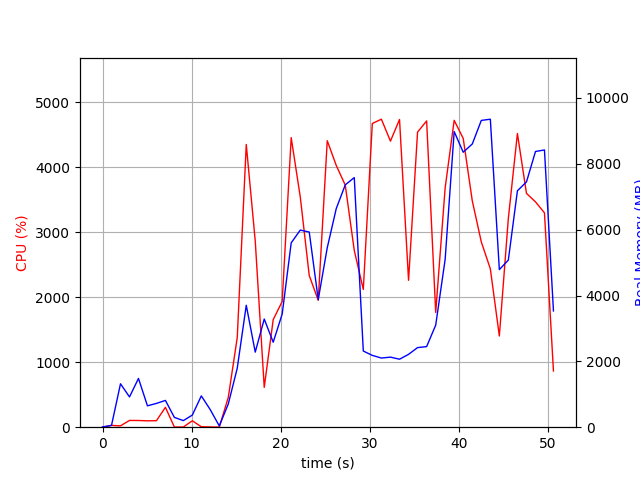

The table this chart was drawn from, first rows:
elapsed_time, nproc, cpu, mem_real, mem_virtual
3.743171691894531e-05, 1, 0.0, 8.68, 3059
1.006, 2, 27.8, 54.94, 161.5
2.014, 10, 20.8, 1319, 5682
3.026, 5, 104.2, 919.8, 3801
4.033, 11, 103.2, 1481, 7564
5.042, 3, 98.2, 649.4, 2870
6.049, 3, 100.2, 722.4, 2870
7.057, 4, 306.2, 813.2, 3629
8.063, 3, 2.0, 298, 2378
9.071, 3, 3.0, 200.4, 2293
10.08, 3, 98.3, 368.6, 2439
11.09, 7, 6.9, 951, 4132
12.1, 5, 4.0, 530.9, 3177
13.1, 2, 1.0, 38.47, 3240
14.11, 1, 458.5, 705, 6191
15.12, 1, 1381, 1793, 7234
16.13, 1, 4353, 3704, 9157
17.14, 1, 2866, 2280, 9213
18.15, 1, 613.7, 3286, 16894
19.16, 1, 1656, 2582, 9277
20.16, 1, 1936, 3437, 20554
21.18, 1, 4459, 5599, 21936
22.19, 1, 3545, 5987, 22016
23.2, 1, 2336, 5927, 22016
24.21, 1, 1954, 3878, 22016
25.22, 1, 4412, 5451, 28754
26.23, 1, 4030, 6641, 28754
27.25, 1, 3728, 7361, 28754
28.26, 1, 2722, 7582, 28754
29.27, 1, 2120, 2314, 26705
30.28, 1, 4676, 2182, 26705
31.3, 1, 4743, 2100, 26705
32.32, 1, 4405, 2128, 26705
33.34, 1, 4739, 2065, 26705
34.35, 1, 2262, 2213, 29778
35.36, 1, 4544, 2418, 31826
36.38, 1, 4716, 2448, 31826
37.4, 1, 1766, 3099, 32850
38.46, 1, 3684, 5097, 32850
39.47, 1, 4725, 8980, 40062
40.49, 1, 4447, 8352, 40062
41.5, 1, 3485, 8603, 40062
42.52, 1, 2853, 9318, 40158
43.53, 1, 2439, 9355, 40158
44.54, 1, 1404, 4786, 42206
45.55, 1, 3213, 5076, 40158
46.57, 1, 4522, 7180, 40566
47.59, 1, 3600, 7451, 40566
48.6, 1, 3470, 8375, 40566
49.6, 1, 3301, 8421, 40566
50.61, 1, 865.8, 3531, 40678
